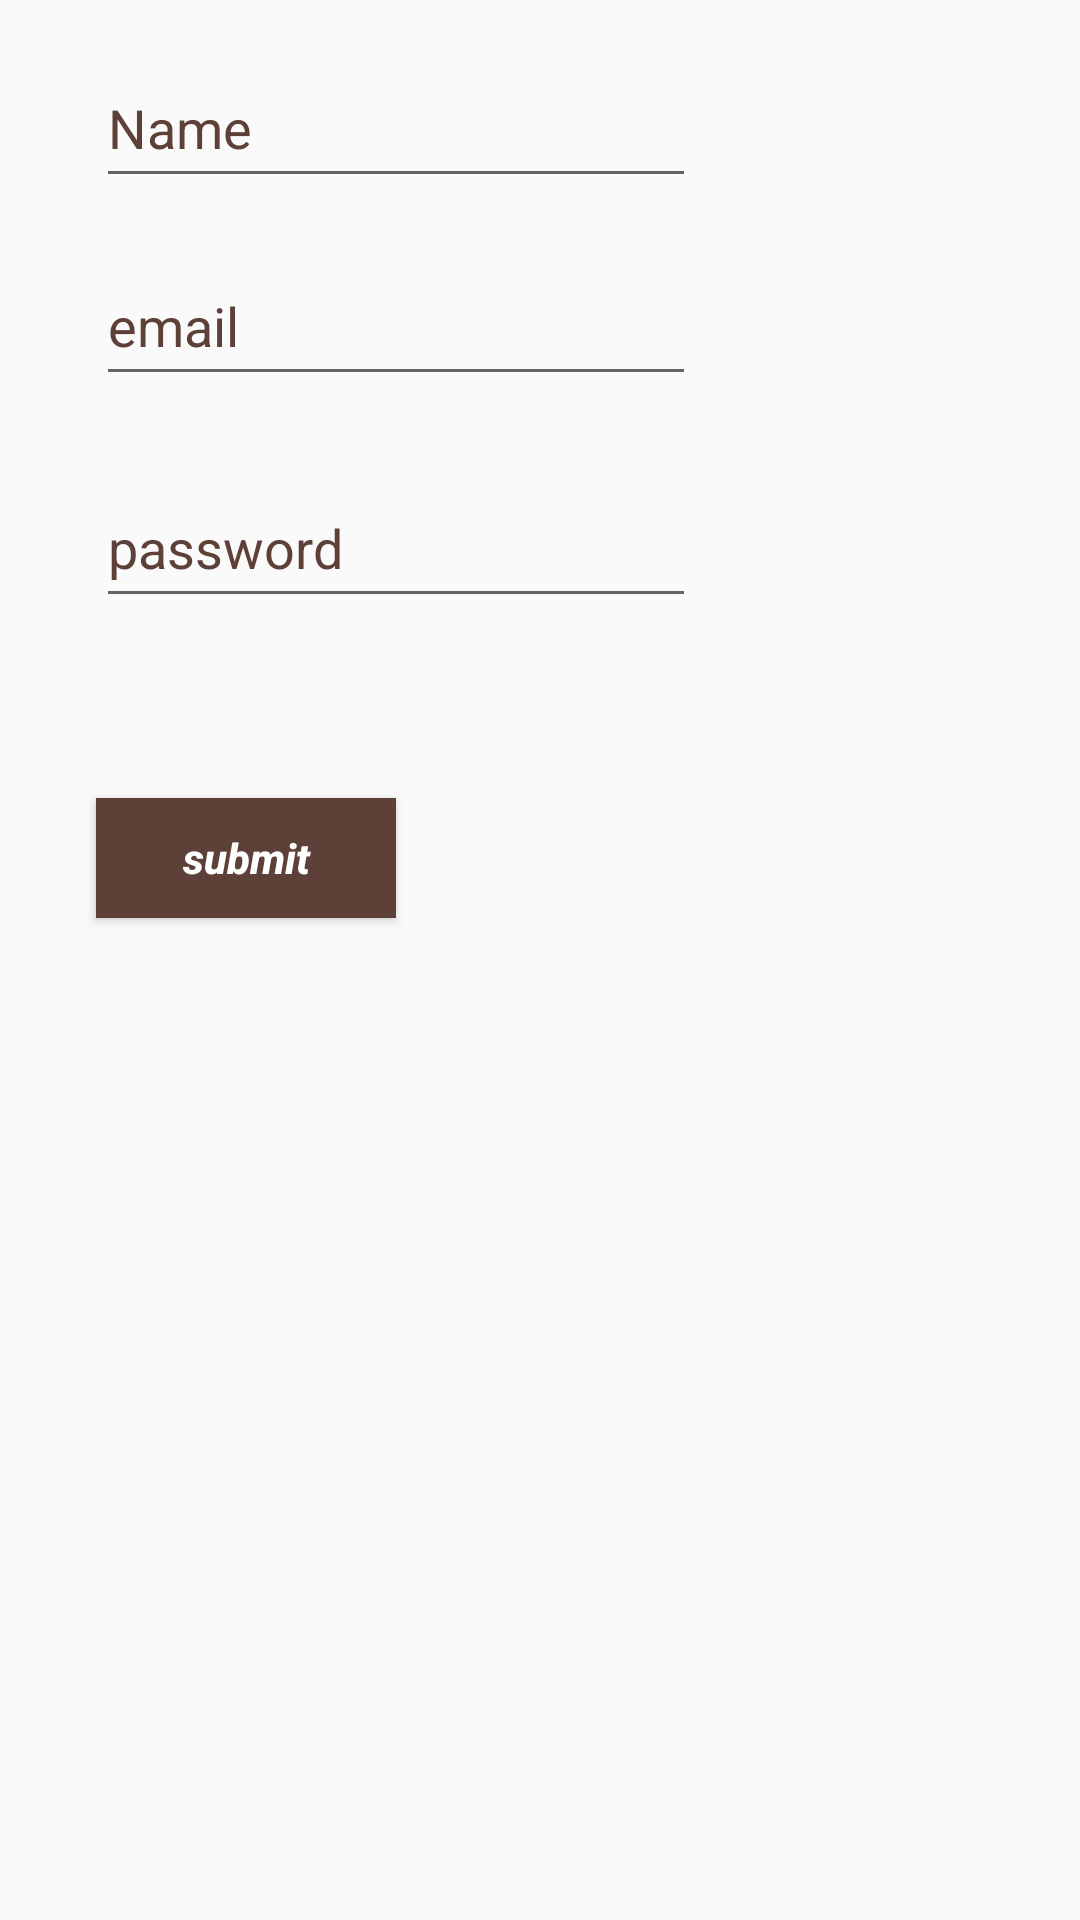

Android layout source for this screen:
<!-- AndroidManifest.xml: application theme AppTheme -->
<!-- res/layout/activity_register.xml -->
<?xml version="1.0" encoding="utf-8"?>
<LinearLayout xmlns:android="http://schemas.android.com/apk/res/android"
    xmlns:app="http://schemas.android.com/apk/res-auto"
    xmlns:tools="http://schemas.android.com/tools"
    android:layout_width="match_parent"
    android:layout_height="match_parent"
    android:background="@drawable/mj2"
    android:orientation="vertical"
    tools:context=".Register">


    <EditText
        android:id="@+id/Name"
        android:layout_width="200dp"
        android:layout_height="50dp"
        android:layout_marginLeft="32dp"
        android:layout_marginTop="16dp"
        android:textColorHint="@color/md_brown_700"
        android:layout_marginRight="32dp"
        android:hint="Name" />


    <EditText
        android:id="@+id/email"
        android:layout_width="200dp"
        android:layout_height="50dp"
        android:layout_marginLeft="32dp"
        android:layout_marginTop="16dp"
        android:textColorHint="@color/md_brown_700"
        android:layout_marginRight="32dp"
        android:hint="email"
        android:inputType="textEmailAddress"/>


    <EditText
        android:id="@+id/password"
        android:layout_width="200dp"
        android:layout_height="50dp"
        android:layout_marginLeft="32dp"
        android:layout_marginTop="24dp"
        android:layout_marginRight="32dp"
        android:textColorHint="@color/md_brown_700"
        android:hint="password"
        android:ems="10"
        android:inputType="textPassword" />

    <Button
        android:id="@+id/btnregister"
        android:layout_width="100dp"
        android:layout_height="40dp"
        android:layout_marginLeft="32dp"
        android:layout_marginTop="60dp"
        android:layout_marginRight="32dp"
        android:background="@color/md_brown_700"
        android:text="submit"
        android:textAllCaps="false"
        android:textColor="@android:color/white"
        android:textStyle="bold|italic" />




</LinearLayout>
<!-- resources referenced by this layout -->
<resources>
  <color name="md_brown_700">#5D4037</color>
  <style name="AppTheme" parent="Theme.AppCompat.Light.NoActionBar">
          
          <item name="colorPrimary">@color/md_brown_700</item>
          <item name="colorPrimaryDark">@color/md_brown_700</item>
          <item name="colorAccent">@color/md_brown_700</item>
      </style>
</resources>
